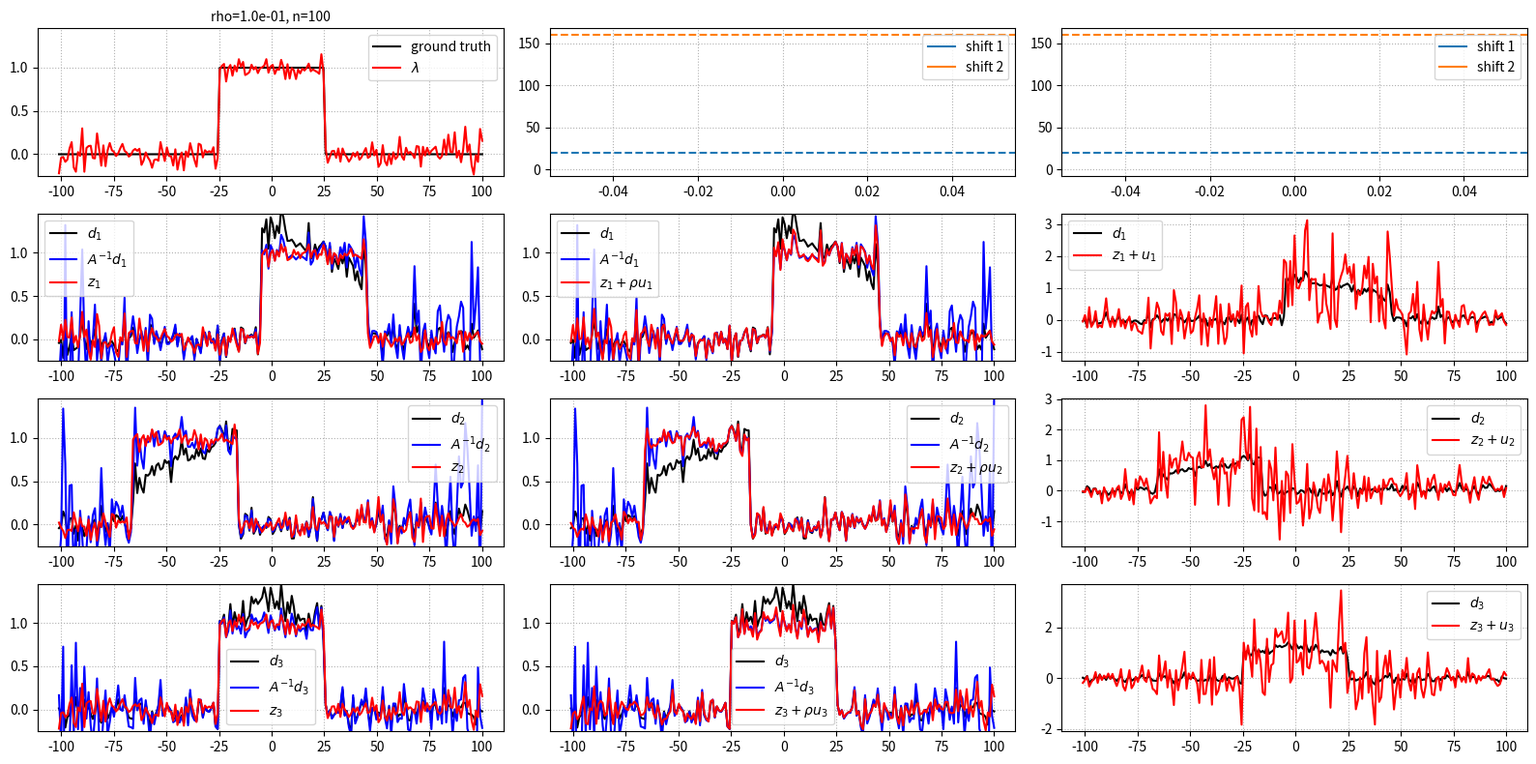

Write the Python code that produced this figure.
""" minimal example of ADMM for motion correction 
    simple 1D "denoising" problem with 3 shifted signals
    solutions to the subproblems can be computed analytically

TODO: use simple diagonal operator A (multiplication with triangle profile)
"""

import numpy as np
import matplotlib.pyplot as plt
from scipy.ndimage import gaussian_filter1d

# %%
# input parameters
np.random.seed(2)

n = 201
noise_level = 0.1
rho = 1e-1
num_iter = 100

# true shifts for the 3 gates
s1 = (n // 10) % n
s2 = (-n // 5) % n
s3 = 0

# errors for the shifts during recon
# 0 means use of true shifts during recon
s1_error = 0  # + n // 16  # set to -s1 for no shift modeling during recon
s2_error = 0  # + n // 16  # set to -s2 for no shift modeling during recon
s3_error = 0  #  # set to -s3 for no shift modeling during recon

# x coordinate
x = np.linspace(-n // 2, n // 2, n)
# setup a simple diagonal operator A which is a multiplication with a triangle profile
# this can be inverted / transposed easily
diag_A = 1.2 * (x.max() - np.abs(x)) / x.max() + 0.1

# sigma for Gaussian filter to emulate regularization
sig_lam = 0.0

motion_update_period = 100000000
# %%

# setup the true object
# simple rectangle
f = (np.abs(x) < (n / 8)).astype(float)
# gaussian profile
# f = np.exp(-x**2 / (n/16)**2)

f1 = np.roll(f, s1)
f2 = np.roll(f, s2)
f3 = np.roll(f, s3)

d1 = diag_A * f1 + np.random.normal(0, noise_level, n)
d2 = diag_A * f2 + np.random.normal(0, noise_level, n)
d3 = diag_A * f3 + np.random.normal(0, noise_level, n)

# %%
# ADMM recons

# recon shifts
sr1 = s1 + s1_error
sr2 = s2 + s2_error
sr3 = s3 + s3_error

sr1s = [sr1]
sr2s = [sr2]
sr2s = [sr3]

# init variables
lam = (np.roll(d1, -sr1) + np.roll(d2, -sr2) + np.roll(d3, -sr3)) / 3
# lam = np.zeros(n)
# lam = f

u1 = np.zeros(n)
u2 = np.zeros(n)
u3 = np.zeros(n)

for i in range(num_iter):
    # 1st sub-problem
    e1 = np.roll(lam, sr1) - u1
    e2 = np.roll(lam, sr2) - u2
    e3 = np.roll(lam, sr3) - u3

    # analytic solution of sub problem 1
    z1 = (diag_A * d1 + rho * e1) / (diag_A**2 + rho)
    z2 = (diag_A * d2 + rho * e2) / (diag_A**2 + rho)
    z3 = (diag_A * d3 + rho * e3) / (diag_A**2 + rho)

    # sub-problem 2
    lam = (np.roll(z1 + u1, -sr1) + np.roll(z2 + u2, -sr2) + np.roll(z3 + u3, -sr3)) / 3

    #### HACK to emulate regularization on lambda -> not at all correct!
    # if sig_lam > 0:
    #    lam = gaussian_filter1d(lam, 5.0, mode="wrap")

    # update of u
    u1 = u1 + z1 - np.roll(lam, sr1)
    u2 = u2 + z2 - np.roll(lam, sr2)
    u3 = u3 + z3 - np.roll(lam, sr3)

    # update the shifts
    if (i + 1) % motion_update_period == 0:
        sr1 = np.argmin([((np.roll(z3, i) - z1) ** 2).sum() for i in range(n)])
        sr2 = np.argmin([((np.roll(z3, i) - z2) ** 2).sum() for i in range(n)])

        sr1s.append(sr1)
        sr2s.append(sr2)

# %%

fig, ax = plt.subplots(4, 3, figsize=(16, 8), tight_layout=True)
ax[0, 0].plot(x, f, "k", label="ground truth")
ax[0, 0].plot(x, lam, "r", label=r"$\lambda$")
ax[0, 0].set_title(f"rho={rho:.1e}, n={num_iter}", fontsize="medium")

ax[1, 0].plot(x, d1, "k", label=r"$d_1$")
ax[1, 0].plot(x, d1 / diag_A, "b", label=r"$A^{-1} d_1$")
ax[1, 0].plot(x, z1, "r", label=r"$z_1$")

ax[2, 0].plot(x, d2, "k", label=r"$d_2$")
ax[2, 0].plot(x, d2 / diag_A, "b", label=r"$A^{-1} d_2$")
ax[2, 0].plot(x, z2, "r", label=r"$z_2$")
ax[3, 0].plot(x, d3, "k", label=r"$d_3$")
ax[3, 0].plot(x, d3 / diag_A, "b", label=r"$A^{-1} d_3$")
ax[3, 0].plot(x, z3, "r", label=r"$z_3$")

ax[1, 1].plot(x, d1, "k", label=r"$d_1$")
ax[1, 1].plot(x, d1 / diag_A, "b", label=r"$A^{-1} d_1$")
ax[1, 1].plot(x, z1 + rho * u1, "r", label=r"$z_1 + \rho u_1$")
ax[2, 1].plot(x, d2, "k", label=r"$d_2$")
ax[2, 1].plot(x, d2 / diag_A, "b", label=r"$A^{-1} d_2$")
ax[2, 1].plot(x, z2 + rho * u2, "r", label=r"$z_2 + \rho u_2$")
ax[3, 1].plot(x, d3, "k", label=r"$d_3$")
ax[3, 1].plot(x, d3 / diag_A, "b", label=r"$A^{-1} d_3$")
ax[3, 1].plot(x, z3 + rho * u3, "r", label=r"$z_3 + \rho u_3$")

ax[1, 2].plot(x, d1, "k", label=r"$d_1$")
ax[1, 2].plot(x, z1 + u1, "r", label=r"$z_1 + u_1$")
ax[2, 2].plot(x, d2, "k", label=r"$d_2$")
ax[2, 2].plot(x, z2 + u2, "r", label=r"$z_2 + u_2$")
ax[3, 2].plot(x, d3, "k", label=r"$d_3$")
ax[3, 2].plot(x, z3 + u3, "r", label=r"$z_3 + u_3$")

for axx in ax[1:, :].ravel():
    axx.legend()
    axx.grid(ls=":")
ax[0, 0].legend()
ax[0, 0].grid(ls=":")

# ymin = min([axx.get_ylim()[0] for axx in ax[:, :-1].ravel()])
# ymax = max([axx.get_ylim()[1] for axx in ax[:, :-1].ravel()])

ymin = d3.min()
ymax = d3.max()

for axx in ax[1:, :-1].ravel():
    axx.set_ylim(ymin, ymax)
ax[0, 0].set_ylim(ymin, ymax)

# plot the estimated shifts
ax[0, 1].plot(sr1s, label="shift 1")
ax[0, 1].plot(sr2s, label="shift 2")

imin = min(10, n)
ax[0, 2].plot(sr1s[:imin], label="shift 1")
ax[0, 2].plot(sr2s[:imin], label="shift 2")

for axx in ax[0, 1:]:
    axx.legend()
    axx.grid(ls=":")
    axx.axhline(s1, color=plt.cm.tab10(0), ls="--")
    axx.axhline(s2, color=plt.cm.tab10(1), ls="--")

fig.show()
